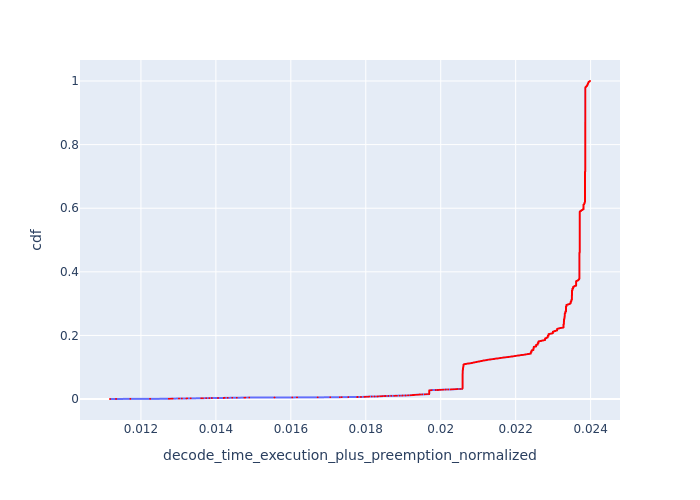

Data behind this chart, as committed beside it:
, Request Id, decode_time_execution_plus_preemption_no…, cdf
0, 7, 0.01117, 0.0001749
1, 10, 0.01134, 0.0003498
2, 21, 0.01172, 0.0005247
3, 3, 0.01224, 0.0006995
6, 17, 0.01274, 0.0008744
4, 26, 0.01277, 0.001049
8, 20, 0.01281, 0.001224
5, 29, 0.01284, 0.001399
9, 25, 0.01302, 0.001574
10, 27, 0.01309, 0.001749
7, 39, 0.01321, 0.001924
11, 31, 0.01323, 0.002099
12, 34, 0.01333, 0.002274
13, 41, 0.01361, 0.002448
15, 45, 0.01365, 0.002623
16, 49, 0.01374, 0.002798
14, 42, 0.01382, 0.002973
18, 51, 0.01389, 0.003148
19, 53, 0.01406, 0.003323
21, 0, 0.01421, 0.003498
17, 44, 0.01423, 0.003673
23, 2, 0.01432, 0.003847
25, 4, 0.01444, 0.004022
26, 8, 0.01456, 0.004197
20, 63, 0.01476, 0.004372
28, 13, 0.01479, 0.004547
29, 14, 0.01489, 0.004722
33, 24, 0.01556, 0.004897
22, 57, 0.01604, 0.005072
38, 36, 0.01616, 0.005247
43, 47, 0.01671, 0.005421
47, 62, 0.01705, 0.005596
49, 66, 0.01731, 0.005771
30, 64, 0.01736, 0.005946
32, 65, 0.01753, 0.006121
24, 76, 0.01777, 0.006296
50, 79, 0.01778, 0.006471
27, 81, 0.01787, 0.006646
34, 67, 0.01796, 0.006821
51, 82, 0.01797, 0.006995
97, 1, 0.01801, 0.00717
52, 85, 0.01806, 0.007345
100, 5, 0.01808, 0.00752
35, 72, 0.01809, 0.007695
102, 6, 0.01816, 0.00787
105, 9, 0.01823, 0.008045
107, 11, 0.01831, 0.00822
36, 73, 0.01832, 0.008395
55, 90, 0.01832, 0.008569
108, 12, 0.01838, 0.008744
56, 95, 0.01842, 0.008919
37, 77, 0.01844, 0.009094
109, 15, 0.01846, 0.009269
58, 96, 0.01851, 0.009444
111, 16, 0.01853, 0.009619
59, 99, 0.0186, 0.009794
115, 18, 0.01868, 0.009969
116, 19, 0.01876, 0.01014
60, 101, 0.0188, 0.01032
117, 22, 0.01883, 0.01049
... 5,658 more rows
